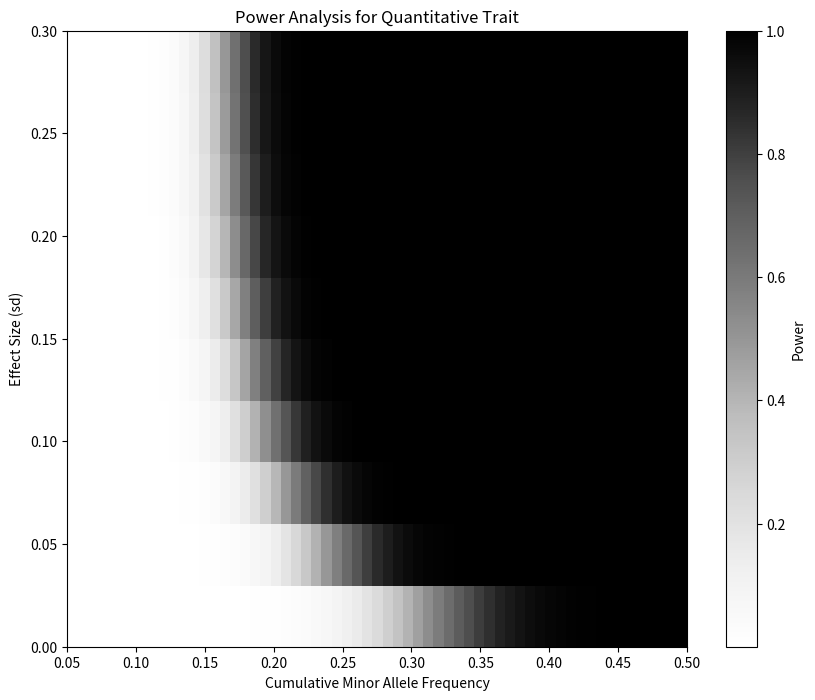

Source code (Python):
# Power Analysis for Quantitative Trait
# This script calculates and visualizes power for a quantitative trait association study
# [redacted]
# Sources:
# https://web.pdx.edu/~newsomj/uvclass/ho_power.pdf
# https://www.sfu.ca/~lockhart/richard/350/08_2/lectures/PowerSampleSize/web.pdf
# etc.

import numpy as np
import matplotlib.pyplot as plt
from scipy import stats

# Constants and parameters
GENOME_WIDE_P_VALUE = 5.0e-8
SAMPLE_SIZE = 10500
MAF_RANGE = np.arange(0.05, 0.51, 0.05)
EFFECT_SIZE_RANGE = np.arange(0, 0.301, 0.005)

def calculate_ncp(n, maf, effect_size):
    """
    Calculate non-centrality parameter.

    Args:
    n (int): Sample size
    maf (float): Minor allele frequency
    effect_size (float): Effect size in standard deviation units

    Returns:
    float: Non-centrality parameter
    """
    return 2 * maf * (1 - maf) * n * effect_size**2

def calculate_power(critical_chisq, ncp):
    """
    Calculate power.

    Args:
    critical_chisq (float): Critical chi-square value
    ncp (float): Non-centrality parameter

    Returns:
    float: Power
    """
    return 1 - stats.ncx2.cdf(critical_chisq, df=1, nc=ncp)

def generate_power_matrix(maf_range, effect_size_range, n, critical_chisq):
    """
    Generate power matrix.

    Args:
    maf_range (np.array): Range of minor allele frequencies
    effect_size_range (np.array): Range of effect sizes
    n (int): Sample size
    critical_chisq (float): Critical chi-square value

    Returns:
    np.array: Matrix of power values
    """
    power_matrix = np.zeros((len(maf_range), len(effect_size_range)))

    for i, maf in enumerate(maf_range):
        for j, effect_size in enumerate(effect_size_range):
            ncp = calculate_ncp(n, maf, effect_size)
            power_matrix[i, j] = calculate_power(critical_chisq, ncp)

    return power_matrix

def create_power_heatmap(maf_range, effect_size_range, power_matrix):
    """
    Create power heatmap.

    Args:
    maf_range (np.array): Range of minor allele frequencies
    effect_size_range (np.array): Range of effect sizes
    power_matrix (np.array): Matrix of power values

    Returns:
    tuple: Figure and Axes objects
    """
    fig, ax = plt.subplots(figsize=(10, 8))
    im = ax.imshow(power_matrix, cmap='Greys', aspect='auto', origin='lower',
                   extent=[maf_range[0], maf_range[-1], effect_size_range[0], effect_size_range[-1]])

    ax.set_xlabel("Cumulative Minor Allele Frequency")
    ax.set_ylabel("Effect Size (sd)")
    ax.set_title("Power Analysis for Quantitative Trait")

    cbar = fig.colorbar(im)
    cbar.set_label("Power")

    return fig, ax

def main():
    critical_chisq = stats.chi2.isf(GENOME_WIDE_P_VALUE, df=1)
    power_matrix = generate_power_matrix(MAF_RANGE, EFFECT_SIZE_RANGE, SAMPLE_SIZE, critical_chisq)

    fig, ax = create_power_heatmap(MAF_RANGE, EFFECT_SIZE_RANGE, power_matrix)

    # Display the plot
    plt.show()

    # Optionally save the plot
    # plt.savefig("quantitative_power_analysis.pdf")

if __name__ == "__main__":
    main()
